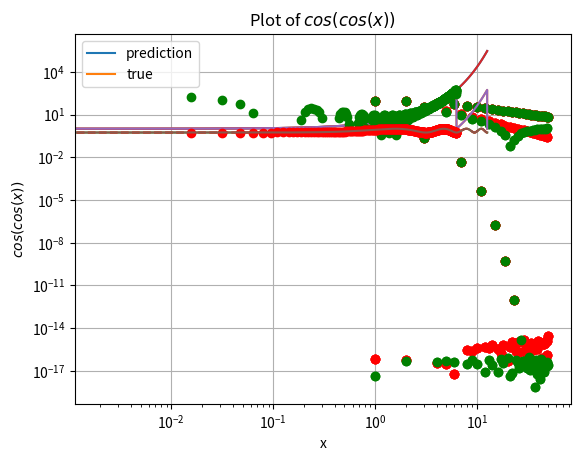

Python code for this plot:
import numpy as np
import scipy
import scipy.integrate as integrate
import matplotlib.pyplot as plt
import math

#this function converts e^x into a periodic version with period 2pi
def helper(fun):
    def newfun(x):
        return fun(np.remainder(x,2*np.pi))
    return newfun
#defining functions using numpy
def e(x):
    return np.exp(x)

def coscos(x):
    return np.cos(np.cos(x))
#Plotting functions

def plot_e(upper_limit,lower_limit, N= 10000):
    x = np.linspace(lower_limit,upper_limit,N)
    f = helper(e)
    plt.title(r'$e^x$ on a semilogy plot')
    plt.xlabel('x')
    plt.ylabel(r'$log(e^x)$')
    plt.grid(True)
    plt.semilogy(x,e(x))
    plt.semilogy(x,f(x))
    plt.legend(["true","expected"])
    plt.show()

def plot_coscos(upper_limit,lower_limit, N= 10000):  
    x = np.linspace(lower_limit,upper_limit,N)
    plt.title(r'Plot of $cos(cos(x))$')
    plt.xlabel('x')
    plt.ylabel(r'$cos(cos(x))$')
    plt.grid(True)
    f = helper(coscos)
    plt.plot(x,coscos(x))
    plt.semilogy(x,f(x),'r--')
    plt.legend(["true","expected"])
    plt.show()
#this function returns the first n fourier coefficients of the function f using the integration method 
def FT(n,function):
    a = np.zeros(n)
    def fcos(x,k,f):
        return f(x)*np.cos(k*x)/np.pi
    def fsin(x,k,f):
        return f(x)*np.sin(k*x)/np.pi

    a[0] = integrate.quad(function,0,2*np.pi)[0]/(2*np.pi)
    for i in range(1,n):
        if(i%2==1):
            a[i] = integrate.quad(fcos,0,2*np.pi,args=(int(i/2)+1,function))[0]
        else:
            a[i] = integrate.quad(fsin,0,2*np.pi,args=(int(i/2),function))[0]
    return a
#This function plots eFT and cosFT in semilogy and the loglog scale
def plot4(eFT,cosFT,color = 'ro'):
    eFT = np.abs(eFT)
    
    cosFT = np.abs(cosFT)
    plt.title(r"Coefficients of fourier series of $e^x$ on a semilogy scale")
    plt.xlabel(r'$n$')
    plt.ylabel(r'$log(coeff)$')
    plt.semilogy(eFT,color)
    plt.grid(True)
    plt.show()
    plt.title(r"Coefficients of fourier series of $e^x$ on a loglog scale")
    plt.xlabel(r'$log(n)$')
    plt.ylabel(r'$log(coeff)$')
    plt.loglog(eFT,color)
    plt.grid(True)
    plt.show()

    plt.title(r"Coefficients of fourier series of $cos(cos(x))$ on a semilogy scale")
    plt.xlabel(r'$n$')
    plt.ylabel(r'$log(coeff)$')
    plt.semilogy(cosFT,color)
    plt.show()
    plt.title(r"Coefficients of fourier series of $cos(cos(x))$ on a loglog scale")
    plt.xlabel(r'$log(n)$')
    plt.ylabel(r'$log(coeff)$')
    plt.loglog(cosFT,color)
    plt.grid(True)
    plt.show()


#PART 1
plot_e(-2*np.pi,4*np.pi)
plot_coscos(-2*np.pi,4*np.pi)

#calculating fourier coefficients
cosFT = FT(51,coscos)
eFT = FT(51,e)

#Part 2
plot4(eFT,cosFT)

#This function Generates Matrices for a least squares approach
def generateAb(x,f):
    A = np.zeros((x.shape[0],51))
    A[:,0] = 1
    for i in range(1,26):
        A[:,2*i-1]=np.cos(i*x)
        A[:,2*i]=np.sin(i*x)
    return A,f(x)

#setting endpoint = False gives a larger error
x = np.linspace(0,2*np.pi,401)[:-1]

Acos,bcos = generateAb(x,coscos)
Ae,be = generateAb(x,e)
#Solving using lstsq
ccos = scipy.linalg.lstsq(Acos,bcos)[0]
ce = scipy.linalg.lstsq(Ae,be)[0]

#This function plots Fourier coefficients obtained by the two methods in semilogy and the loglog scale
def plot8(eFT,cosFT,ce,ccos,color = 'ro'):
    eFT = np.abs(eFT)
    cosFT = np.abs(cosFT)
    ce = np.abs(ce)
    ccos = np.abs(ccos)
    plt.title(r"Coefficients of fourier series of $e^x$ on a semilogy scale")
    plt.xlabel(r'$n$')
    plt.ylabel(r'$log(coeff)$')
    plt.semilogy(eFT,'ro')
    plt.semilogy(ce,color)
    plt.legend(["true","pred"])
    plt.grid(True)
    plt.show()
    plt.title(r"Coefficients of fourier series of $e^x$ on a loglog scale")
    plt.xlabel(r'$log(n)$')
    plt.ylabel(r'$log(coeff)$')
    plt.loglog(eFT,'ro')
    plt.semilogy(ce,color)
    plt.legend(["true","pred"])
    plt.grid(True)
    plt.show()

    plt.title(r"Coefficients of fourier series of $cos(cos(x))$ on a semilogy scale")
    plt.xlabel(r'$n$')
    plt.ylabel(r'$log(coeff)$')
    plt.semilogy(cosFT,'ro')
    plt.semilogy(ccos,color)
    plt.legend(["true","pred"])
    plt.grid(True)
    plt.show()
    plt.title(r"Coefficients of fourier series of $cos(cos(x))$ on a loglog scale")
    plt.xlabel(r'$log(n)$')
    plt.ylabel(r'$log(coeff)$')
    plt.loglog(cosFT,'ro')
    plt.semilogy(ccos,color)
    plt.legend(["true","pred"])
    plt.grid(True)
    plt.show()

plot8(eFT,cosFT,ce,ccos,'go')

#measuring absolute error
print("The error in Coefficients of e^x =",np.amax(np.abs(eFT -ce)))
print("The error in Coefficients of cos(cos(x)) =",np.amax(np.abs(cosFT -ccos)))



ce = np.reshape(ce,(51,1))
#Finding values of the function from the Coefficients obtained using lstsq
TTT = np.matmul(Ae,ce)
#plotting results
x = np.linspace(0,2*np.pi,401)[:-1]
plt.title(r"Plot of $e^x$")
t = np.linspace(-2*np.pi,4*np.pi,10000,endpoint=True)
plt.semilogy(t,e(t))
l = helper(e)
plt.semilogy(t,l(t))
plt.semilogy(x,TTT,'go')
plt.xlabel('x')
plt.ylabel(r'$e^x$')
plt.legend(["true","expected","pred"])
plt.grid(True)
plt.show()

ccos = np.reshape(ccos,(51,1))
#Finding values of the function from the Coefficients obtained using lstsq
TTT = np.matmul(Acos,ccos)
#plotting results
x = np.linspace(0,2*np.pi,401)[:-1]
plt.title(r"Plot of $cos(cos(x))$")
t = np.linspace(-2*np.pi,4*np.pi,10000,endpoint=True)
plt.plot(x,TTT,'ro')
plt.plot(t,coscos(t))
plt.xlabel('x')
plt.ylabel(r'$cos(cos(x))$')
plt.legend(["prediction","true"])
plt.grid(True)
plt.show()